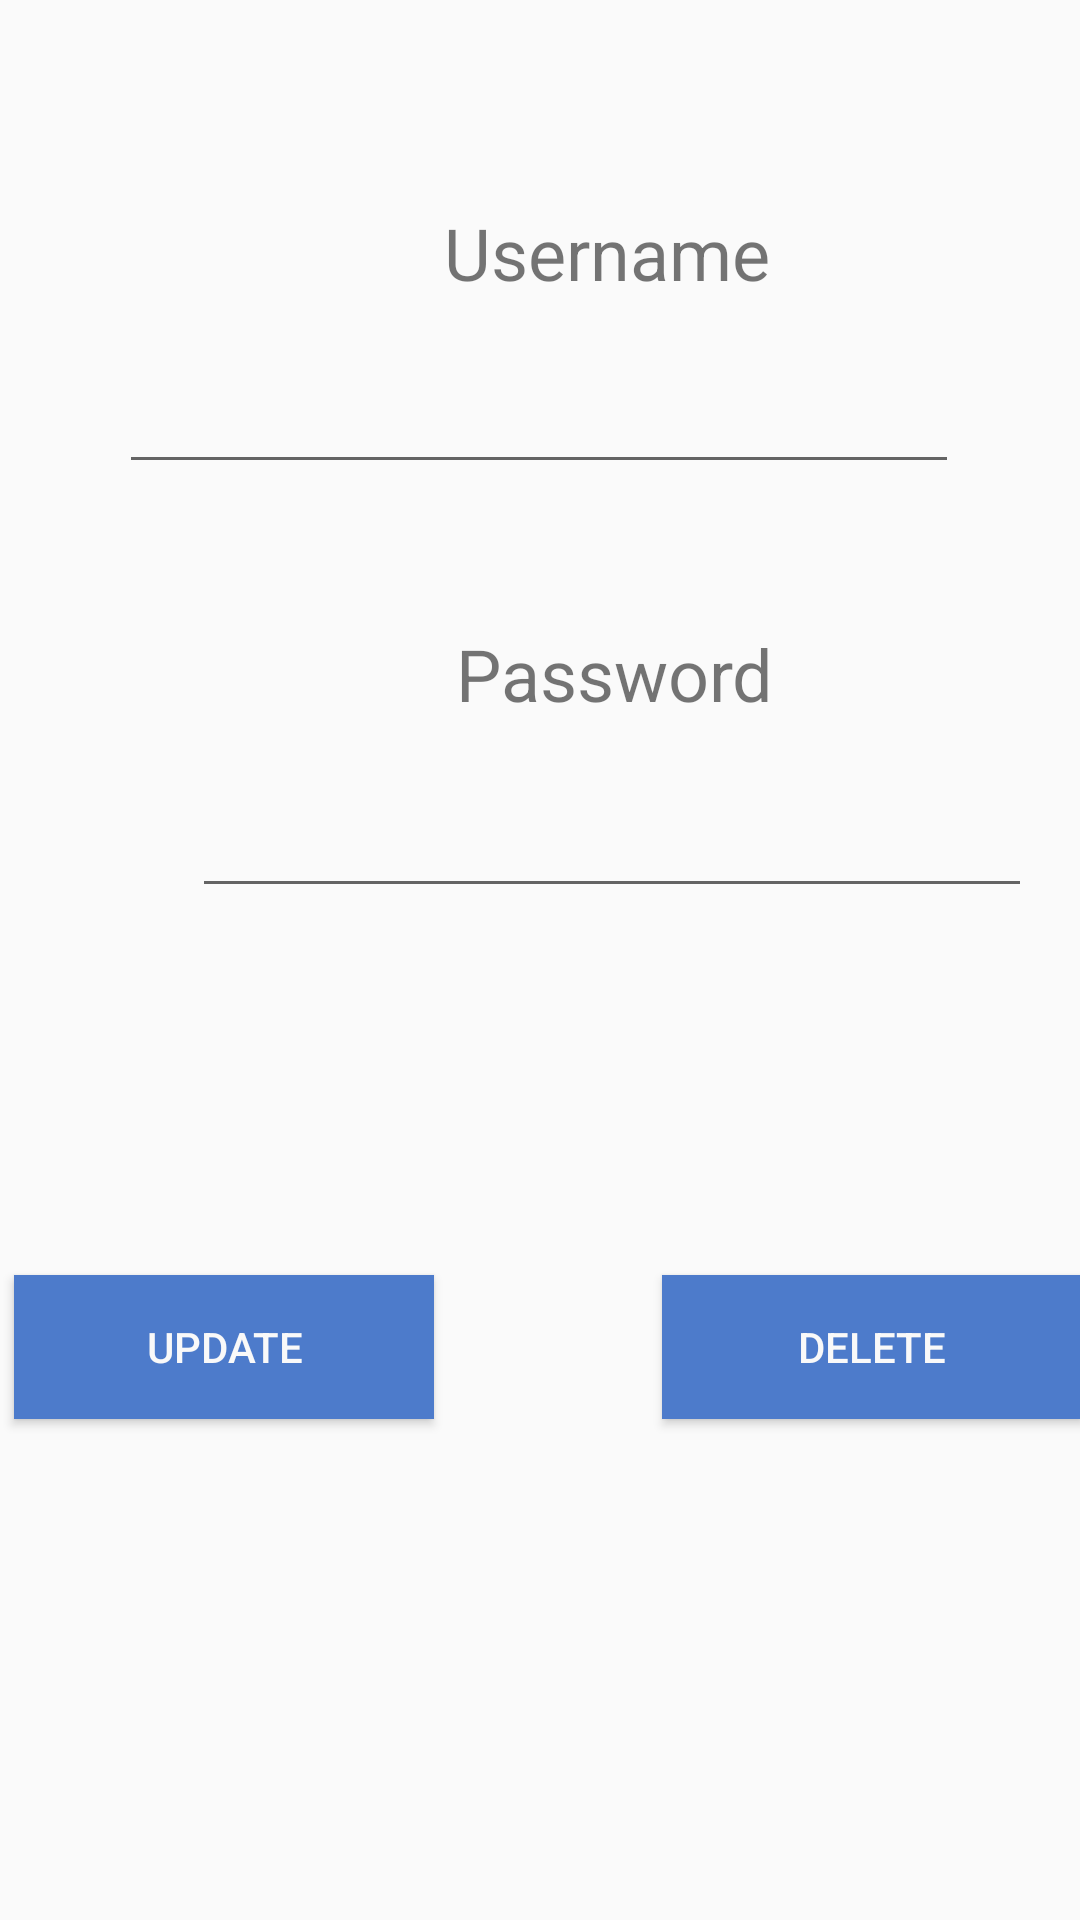

Write the Android layout XML for this screen, with the resource values it uses.
<!-- AndroidManifest.xml: application theme AppTheme -->
<!-- res/layout/activity_about.xml -->
<?xml version="1.0" encoding="utf-8"?>
<android.support.constraint.ConstraintLayout xmlns:android="http://schemas.android.com/apk/res/android"
    xmlns:app="http://schemas.android.com/apk/res-auto"
    xmlns:tools="http://schemas.android.com/tools"
    android:layout_width="match_parent"
    android:layout_height="match_parent"
    tools:context=".MainActivity">


    <Button
        android:id="@+id/btnUpdate"
        android:layout_width="140dp"
        android:layout_height="wrap_content"
        android:layout_marginStart="32dp"
        android:layout_marginTop="100dp"
        android:layout_marginEnd="8dp"
        android:layout_marginBottom="145dp"
        android:background="@color/colorPrimaryDark"
        android:text="Update"
        android:textColor="@color/white"
        app:layout_constraintBottom_toBottomOf="parent"
        app:layout_constraintEnd_toStartOf="@+id/btnDelete"
        app:layout_constraintHorizontal_bias="0.062"
        app:layout_constraintStart_toStartOf="parent"
        app:layout_constraintTop_toBottomOf="@+id/etPassAbout" />

    <Button
        android:id="@+id/btnDelete"
        android:layout_width="140dp"
        android:layout_height="wrap_content"
        android:layout_marginStart="68dp"
        android:layout_marginTop="100dp"
        android:layout_marginEnd="27dp"
        android:layout_marginBottom="145dp"
        android:background="@color/colorPrimaryDark"
        android:text="DELETE"
        android:textColor="@color/white"
        app:layout_constraintBottom_toBottomOf="parent"
        app:layout_constraintEnd_toEndOf="parent"
        app:layout_constraintStart_toEndOf="@+id/btnUpdate"
        app:layout_constraintTop_toBottomOf="@+id/etPassAbout" />

    <TextView
        android:id="@+id/textView3"
        android:layout_width="wrap_content"
        android:layout_height="wrap_content"
        android:layout_marginStart="148dp"
        android:layout_marginTop="68dp"
        android:text="Username"
        android:textSize="24sp"
        app:layout_constraintStart_toStartOf="parent"
        app:layout_constraintTop_toTopOf="parent" />

    <TextView
        android:id="@+id/textView4"
        android:layout_width="wrap_content"
        android:layout_height="34dp"
        android:layout_marginStart="152dp"
        android:layout_marginTop="108dp"
        android:text="Password"
        android:textSize="24sp"
        app:layout_constraintStart_toStartOf="parent"
        app:layout_constraintTop_toBottomOf="@+id/textView3" />

    <EditText
        android:id="@+id/etUserAbout"
        android:layout_width="280dp"
        android:layout_height="wrap_content"
        android:layout_marginStart="8dp"
        android:layout_marginTop="120dp"
        android:layout_marginEnd="8dp"
        android:ems="10"
        android:inputType="textEmailAddress"
        app:layout_constraintEnd_toEndOf="parent"
        app:layout_constraintHorizontal_bias="0.495"
        app:layout_constraintStart_toStartOf="parent"
        app:layout_constraintTop_toTopOf="parent" />

    <EditText
        android:id="@+id/etPassAbout"
        android:layout_width="280dp"
        android:layout_height="wrap_content"
        android:layout_marginStart="64dp"
        android:layout_marginTop="100dp"
        android:ems="10"
        android:inputType="textPassword"
        app:layout_constraintStart_toStartOf="parent"
        app:layout_constraintTop_toBottomOf="@+id/etUserAbout" />

</android.support.constraint.ConstraintLayout>
<!-- resources referenced by this layout -->
<resources>
  <color name="colorPrimaryDark">#4d7bcb</color>
  <color name="white">#f9f9f9</color>
  <style name="AppTheme" parent="Theme.AppCompat.Light.DarkActionBar">
          
          <item name="colorPrimary">@color/colorPrimary</item>
          <item name="colorPrimaryDark">@color/colorPrimaryDark</item>
          <item name="colorAccent">@color/colorAccent</item>
      </style>
  <color name="colorPrimary">#6cd9fd</color>
  <color name="colorAccent">#bec4ea</color>
</resources>
